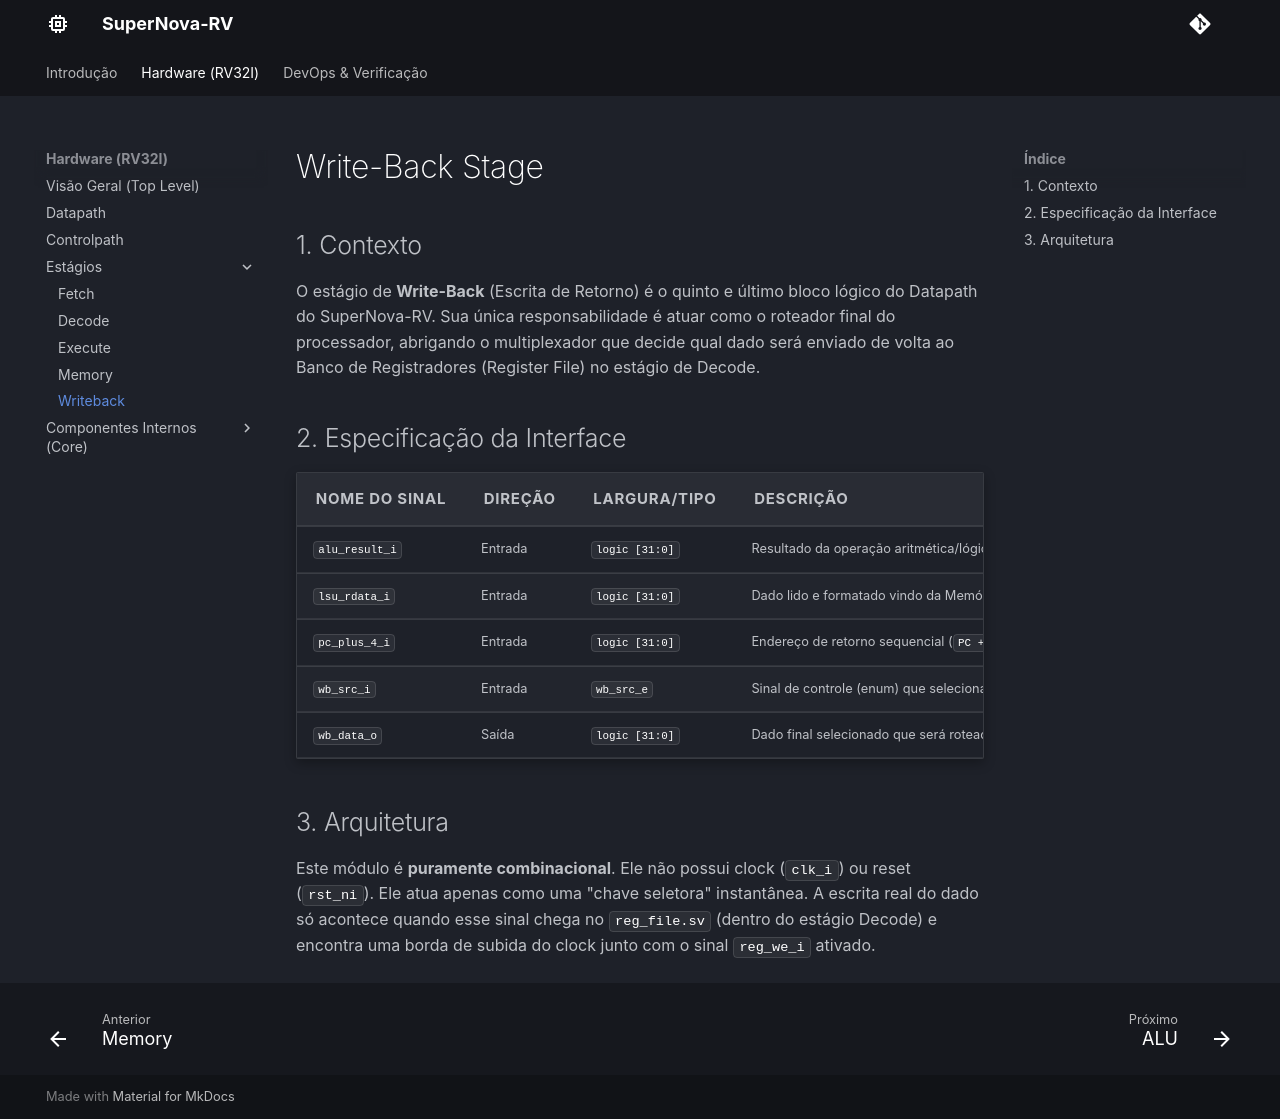

repository: Nyfeu/SuperNova-RV · page: hw/stages/writeback_stage/index.html · generator: mkdocs

# Write-Back Stage

## 1. Contexto
O estágio de **Write-Back** (Escrita de Retorno) é o quinto e último bloco lógico do Datapath do SuperNova-RV. Sua única responsabilidade é atuar como o roteador final do processador, abrigando o multiplexador que decide qual dado será enviado de volta ao Banco de Registradores (Register File) no estágio de Decode.

## 2. Especificação da Interface

| Nome do Sinal  | Direção | Largura/Tipo  | Descrição |
| :---           | :---    | :---          | :---      |
| `alu_result_i` | Entrada | `logic [31:0]`| Resultado da operação aritmética/lógica vindo do estágio Execute. |
| `lsu_rdata_i`  | Entrada | `logic [31:0]`| Dado lido e formatado vindo da Memória (Load-Store Unit). |
| `pc_plus_4_i`  | Entrada | `logic [31:0]`| Endereço de retorno sequencial (`PC + 4`) vindo do estágio Fetch. Usado para salvar o retorno de funções (JAL/JALR). |
| `wb_src_i`     | Entrada | `wb_src_e`    | Sinal de controle (enum) que seleciona qual das três entradas será repassada para a saída. |
| `wb_data_o`    | Saída   | `logic [31:0]`| Dado final selecionado que será roteado de volta para a porta `rd_data_i` do Register File. |

## 3. Arquitetura
Este módulo é **puramente combinacional**. Ele não possui clock (`clk_i`) ou reset (`rst_ni`). Ele atua apenas como uma "chave seletora" instantânea. A escrita real do dado só acontece quando esse sinal chega no `reg_file.sv` (dentro do estágio Decode) e encontra uma borda de subida do clock junto com o sinal `reg_we_i` ativado.
